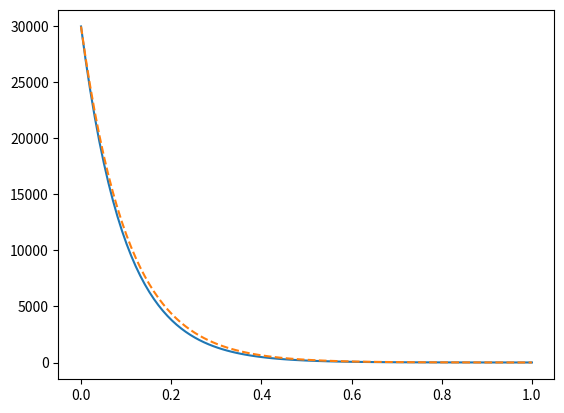

The script that saved this image: (Note: this script raises an exception after producing the figure.)
from matplotlib import pyplot as plt

import numpy as np

def func(eta_ref, eta_delta, T):
    return eta_ref + eta_delta ** (1-T)

def approximation(a, corrected_eta_delta, T):
    return a * corrected_eta_delta ** (1 - T)

def correction(r, eta_ref, eta_delta):
    # a = ((1 + np.sqrt(eta_delta)) / np.sqrt(1 + eta_delta))**2
    a = eta_ref + 1
    corrected_eta_delta = ((1 + eta_delta**r) / a)**(1/r)
    return a, corrected_eta_delta

T_vals = np.linspace(0., 1, 100)
r = 1.
eta_ref = 1
eta_delta = 3e4
a, corrected_eta_delta = correction(r, eta_ref, eta_delta)

nu_vals = func(eta_ref, eta_delta, T_vals)
corrected_nu_vals = approximation(a, corrected_eta_delta, T_vals)

plt.plot(T_vals, nu_vals)
plt.plot(
    T_vals, corrected_nu_vals,
    linestyle='--'
    )

(corrected_nu_vals / nu_vals).max()

a, corrected_eta_delta / eta_delta

import aliases

from thesiscode.referencing.search import search

search("climate tectonics")
